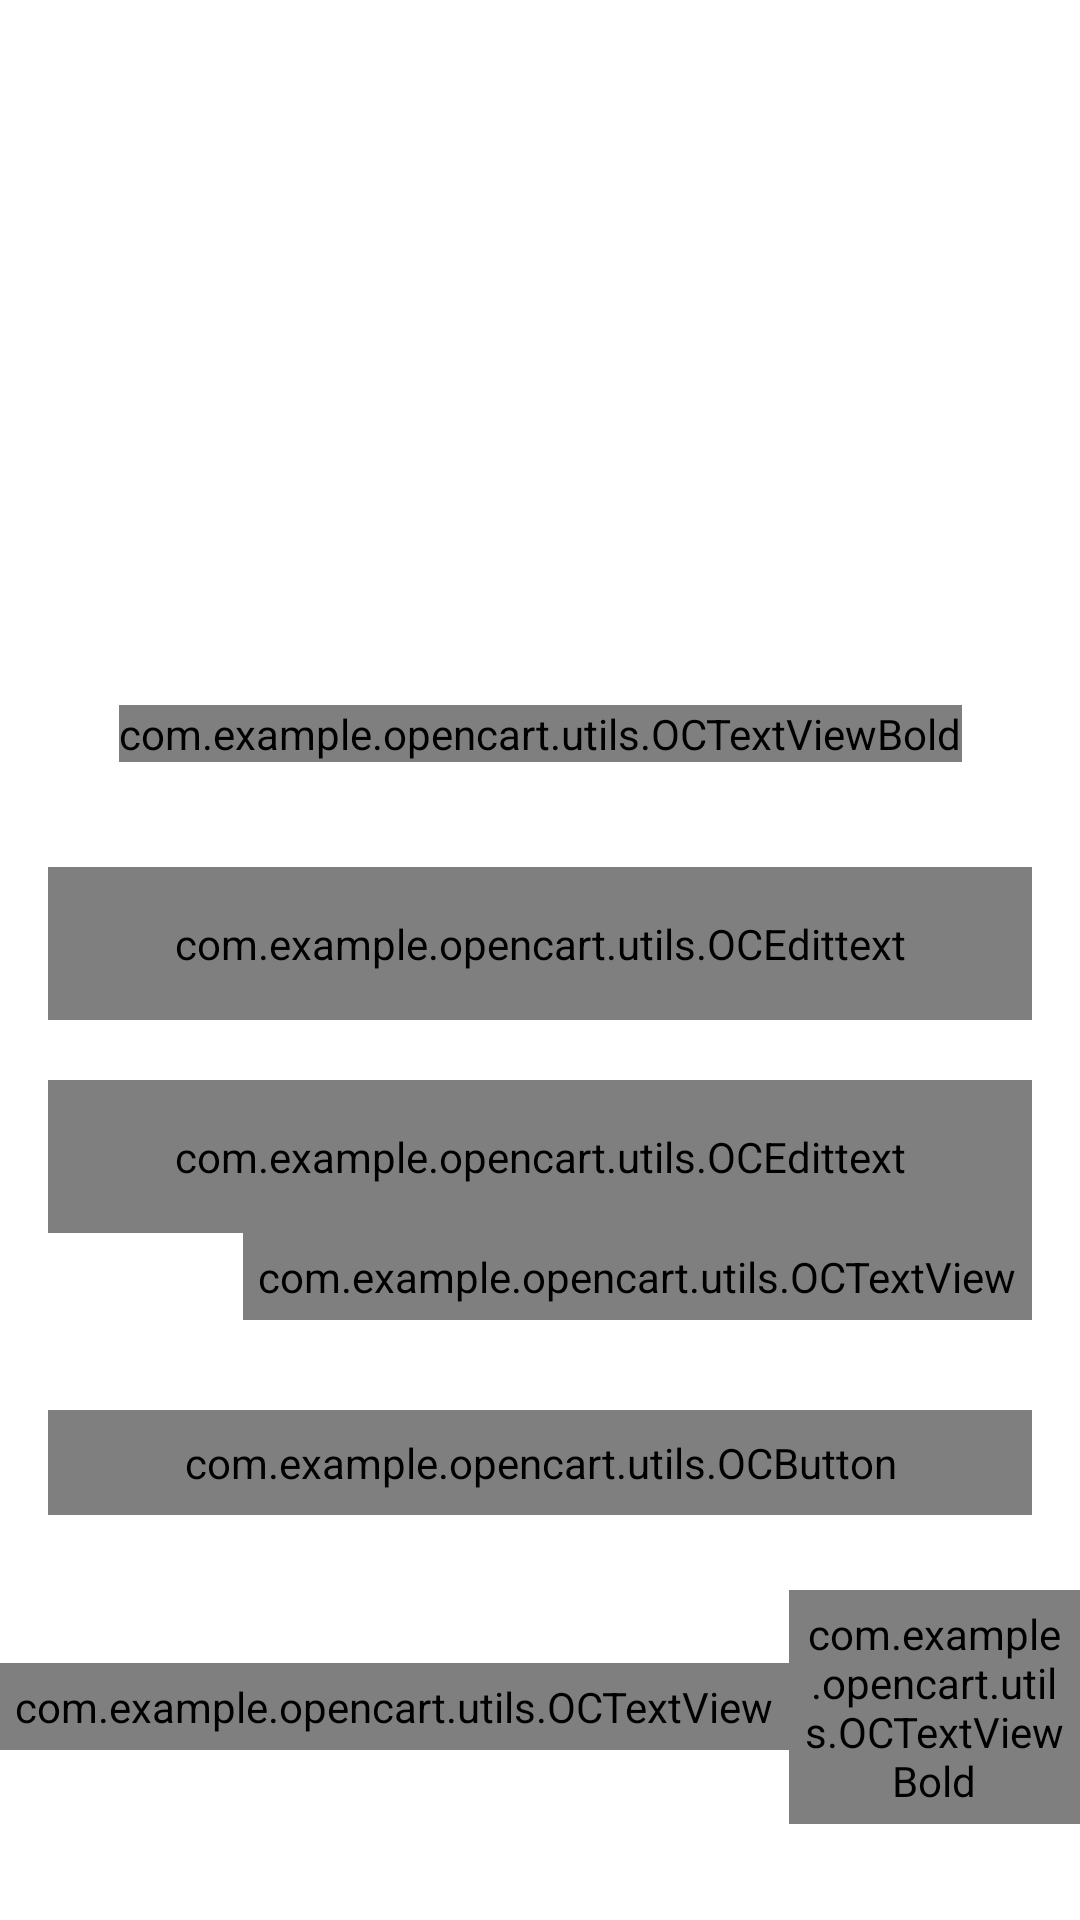

Layout XML and referenced resources for this Android screen:
<!-- AndroidManifest.xml: activity theme Theme.OpenCartSplash -->
<!-- res/layout/activity_login.xml -->
<?xml version="1.0" encoding="utf-8"?>
<androidx.constraintlayout.widget.ConstraintLayout xmlns:android="http://schemas.android.com/apk/res/android"
    xmlns:app="http://schemas.android.com/apk/res-auto"
    xmlns:tools="http://schemas.android.com/tools"
    android:layout_width="match_parent"
    android:layout_height="match_parent"
    android:background="@color/white"
    tools:context=".ui.activities.LoginActivity">

    <FrameLayout
        android:id="@+id/fl_header_image"
        android:layout_width="wrap_content"
        android:layout_height="@dimen/auth_header_image_height"
        app:layout_constraintEnd_toEndOf="parent"
        app:layout_constraintStart_toStartOf="parent"
        app:layout_constraintTop_toTopOf="parent">

        <ImageView
            android:layout_width="match_parent"
            android:layout_height="match_parent"
            android:contentDescription="@string/content_description"
            android:scaleType="fitXY"
            android:src="@drawable/auth_screens_background" />

        <ImageView
            android:layout_width="@dimen/auth_logo_width_size"
            android:layout_height="@dimen/auth_logo_height_size"
            android:layout_gravity="center"
            android:contentDescription="@string/app_name"
            android:scaleType="fitCenter"
            android:src="@drawable/tutorials_eu_logo"
            app:tint="@color/white" />
    </FrameLayout>

    <com.example.opencart.utils.OCTextViewBold
        android:id="@+id/tv_title"
        android:layout_width="wrap_content"
        android:layout_height="wrap_content"
        android:layout_marginTop="35dp"
        android:text="@string/title_login"
        android:textColor="@color/colorPrimaryText"
        android:textSize="@dimen/title_textSize"
        app:layout_constraintEnd_toEndOf="parent"
        app:layout_constraintStart_toStartOf="parent"
        app:layout_constraintTop_toBottomOf="@id/fl_header_image" />

    <com.google.android.material.textfield.TextInputLayout
        android:id="@+id/til_email"
        style="@style/Widget.MaterialComponents.TextInputLayout.OutlinedBox"
        android:layout_width="match_parent"
        android:layout_height="wrap_content"
        android:layout_marginStart="16dp"
        android:layout_marginTop="35dp"
        android:layout_marginEnd="16dp"
        android:hint="@string/et_hint_email_id"
        android:textColorHint="@color/colorSecondaryText"
        app:layout_constraintEnd_toEndOf="parent"
        app:layout_constraintStart_toStartOf="parent"
        app:layout_constraintTop_toBottomOf="@id/tv_title">

        <com.example.opencart.utils.OCEdittext
            android:id="@+id/et_email"
            android:layout_width="match_parent"
            android:layout_height="wrap_content"
            android:inputType="text"
            android:padding="@dimen/et_padding"
            android:textColor="@color/colorPrimaryText"
            android:textSize="@dimen/et_textSize"
            tools:text="abc@gmail.com" />
    </com.google.android.material.textfield.TextInputLayout>

    <com.google.android.material.textfield.TextInputLayout
        android:id="@+id/til_password"
        style="@style/Widget.MaterialComponents.TextInputLayout.OutlinedBox"
        android:layout_width="match_parent"
        android:layout_height="wrap_content"
        android:layout_marginStart="16dp"
        android:layout_marginTop="20dp"
        android:layout_marginEnd="16dp"
        android:hint="@string/et_hint_password"
        android:textColorHint="@color/colorSecondaryText"
        app:layout_constraintEnd_toEndOf="parent"
        app:layout_constraintStart_toStartOf="parent"
        app:layout_constraintTop_toBottomOf="@id/til_email">

        <com.example.opencart.utils.OCEdittext
            android:id="@+id/et_password"
            android:layout_width="match_parent"
            android:layout_height="wrap_content"
            android:inputType="textPassword"
            android:padding="@dimen/et_padding"
            android:textColor="@color/colorPrimaryText"
            android:textSize="@dimen/et_textSize"
            tools:text="123456" />
    </com.google.android.material.textfield.TextInputLayout>

    <com.example.opencart.utils.OCTextView
        android:id="@+id/tv_forgot_password"
        android:layout_width="wrap_content"
        android:layout_height="wrap_content"
        android:layout_marginEnd="16dp"
        android:foreground="?attr/selectableItemBackground"
        android:padding="@dimen/clickable_text_view_padding"
        android:text="@string/lbl_forgot_password"
        android:textColor="@color/colorSecondaryText"
        android:textSize="@dimen/forgot_password_textSize"
        app:layout_constraintEnd_toEndOf="parent"
        app:layout_constraintTop_toBottomOf="@id/til_password" />

    <com.example.opencart.utils.OCButton
        android:id="@+id/btn_login"
        android:layout_width="match_parent"
        android:layout_height="wrap_content"
        android:layout_gravity="center"
        android:layout_marginStart="16dp"
        android:layout_marginTop="30dp"
        android:layout_marginEnd="16dp"
        android:background="@drawable/button_background"
        android:foreground="?attr/selectableItemBackground"
        android:gravity="center"
        android:paddingTop="@dimen/btn_padding"
        android:paddingBottom="@dimen/btn_padding"
        android:text="@string/btn_lbl_login"
        android:textColor="@android:color/white"
        android:textSize="@dimen/btn_textSize"
        app:layout_constraintEnd_toEndOf="parent"
        app:layout_constraintStart_toStartOf="parent"
        app:layout_constraintTop_toBottomOf="@id/tv_forgot_password" />

    <LinearLayout
        android:layout_width="wrap_content"
        android:layout_height="wrap_content"
        android:layout_marginTop="25dp"
        android:gravity="center_vertical"
        android:orientation="horizontal"
        app:layout_constraintEnd_toEndOf="parent"
        app:layout_constraintStart_toStartOf="parent"
        app:layout_constraintTop_toBottomOf="@id/btn_login">

        <com.example.opencart.utils.OCTextView
            android:id="@+id/tv_don_t_have_an_account"
            android:layout_width="wrap_content"
            android:layout_height="wrap_content"
            android:padding="@dimen/clickable_text_view_padding"
            android:text="@string/don_t_have_an_account"
            android:textColor="@color/colorSecondaryText"
            android:textSize="@dimen/lbl_text_view_textSize" />

        <com.example.opencart.utils.OCTextViewBold
            android:id="@+id/tv_register"
            android:layout_width="wrap_content"
            android:layout_height="wrap_content"
            android:foreground="?attr/selectableItemBackground"
            android:padding="@dimen/clickable_text_view_padding"
            android:text="@string/register"
            android:textColor="@color/colorSecondaryText"
            android:textSize="@dimen/lbl_text_view_textSize" />
    </LinearLayout>
</androidx.constraintlayout.widget.ConstraintLayout>
<!-- resources referenced by this layout -->
<resources>
  <color name="colorPrimaryText">#222934</color>
  <color name="colorSecondaryText">#989898</color>
  <color name="white">#FFFFFFFF</color>
  <dimen name="auth_header_image_height">200dp</dimen>
  <dimen name="auth_logo_height_size">148dp</dimen>
  <dimen name="auth_logo_width_size">312dp</dimen>
  <dimen name="btn_padding">8dp</dimen>
  <dimen name="btn_textSize">18sp</dimen>
  <dimen name="clickable_text_view_padding">5dp</dimen>
  <dimen name="et_padding">16dp</dimen>
  <dimen name="et_textSize">16sp</dimen>
  <dimen name="forgot_password_textSize">14sp</dimen>
  <dimen name="lbl_text_view_textSize">16sp</dimen>
  <dimen name="title_textSize">18sp</dimen>
  <!-- drawable tutorials_eu_logo: png bitmap (drawable, 15116 bytes) -->
  <string name="app_name">OpenCart</string>
  <string name="btn_lbl_login">Login</string>
  <string name="content_description">image</string>
  <string name="don_t_have_an_account">Don\'t have an account?</string>
  <string name="et_hint_email_id">Email ID</string>
  <string name="et_hint_password">Password</string>
  <string name="lbl_forgot_password">Forgot Password?</string>
  <string name="register"><u>Register</u></string>
  <string name="title_login">LOGIN</string>
  <style name="Theme.OpenCartSplash" parent="Theme.MaterialComponents.DayNight.NoActionBar">
          <item name="android:windowBackground">@drawable/splash_screen_background</item>
          
          <item name="colorPrimary">@color/colorPrimary</item>
          <item name="colorPrimaryVariant">@color/colorPrimaryDark</item>
          <item name="colorOnPrimary">@color/white</item>
          
          <item name="colorSecondary">@color/teal_200</item>
          <item name="colorSecondaryVariant">@color/teal_700</item>
          <item name="colorOnSecondary">@color/black</item>
          
          <item name="android:statusBarColor">?attr/colorPrimaryVariant</item>
          
      </style>
  <color name="colorPrimary">#ED2173</color>
  <color name="colorPrimaryDark">#222934</color>
  <color name="teal_200">#FF03DAC5</color>
  <color name="teal_700">#FF018786</color>
  <color name="black">#FF000000</color>
</resources>
